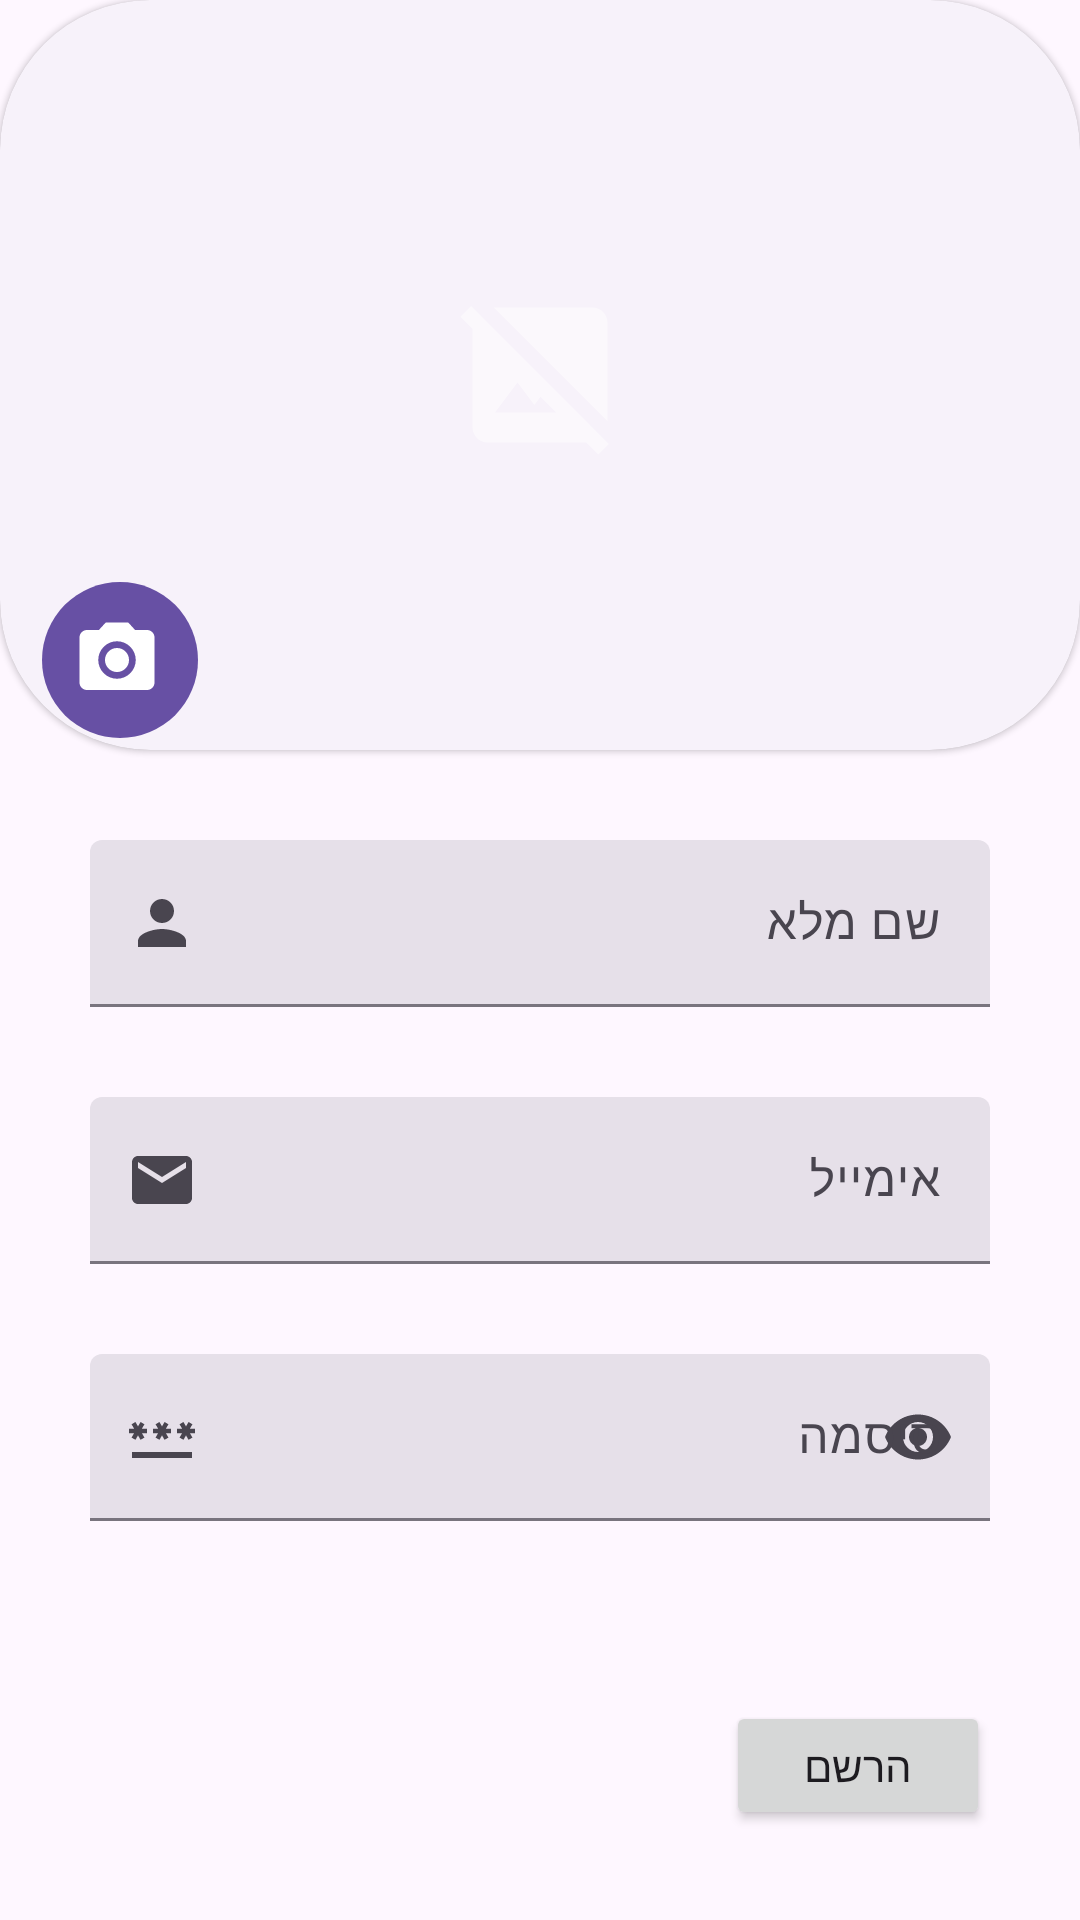

Produce the Android XML layout that renders to this screen, including the resource entries it uses.
<!-- AndroidManifest.xml: application theme Theme.MorePrati -->
<!-- res/layout/fragment_sign_up_student.xml -->
<?xml version="1.0" encoding="utf-8"?>
<LinearLayout xmlns:android="http://schemas.android.com/apk/res/android"
    xmlns:app="http://schemas.android.com/apk/res-auto"
    xmlns:tools="http://schemas.android.com/tools"
    android:layout_width="match_parent"
    android:layout_height="match_parent"
    android:orientation="vertical"
    tools:context=".fragments.SignUpStudentFragment"
    >



    <com.google.android.material.card.MaterialCardView
        android:layout_width="wrap_content"
        android:layout_height="250dp"
        style="@style/Widget.Material3.CardView.Elevated"
        app:cardCornerRadius="50dp"

        >

        <RelativeLayout
            android:layout_width="wrap_content"
            android:layout_height="wrap_content">


            <ImageView
                android:alpha="0.5"
                android:layout_width="60dp"
                android:layout_height="60dp"
                android:layout_centerVertical="true"
                android:layout_centerHorizontal="true"
                android:src="@drawable/baseline_hide_image_24"

                />


            <com.google.android.material.imageview.ShapeableImageView
                android:id="@+id/profilePic"
                android:layout_width="match_parent"
                android:layout_height="250dp"
                android:scaleType="centerCrop"
                />


            <com.google.android.material.button.MaterialButton
                android:id="@+id/cameraButton"
                style="?attr/materialIconButtonFilledStyle"
                android:layout_width="60dp"
                android:layout_height="60dp"
                app:icon="@drawable/baseline_camera_alt_24"
                android:layout_alignParentBottom="true"
                android:layout_alignParentStart="true"
                android:layout_margin="10dp"
                app:iconSize="30dp"
                />


        </RelativeLayout>


    </com.google.android.material.card.MaterialCardView>


    <com.google.android.material.textfield.TextInputLayout
        style="?attr/textInputFilledStyle"
        android:id="@+id/fullname"
        android:layout_width="match_parent"
        android:layout_height="wrap_content"
        android:hint="שם מלא"
        android:layout_margin="30dp"
        app:startIconDrawable="@drawable/baseline_person_24"

        >


        <com.google.android.material.textfield.TextInputEditText
            android:layout_width="match_parent"
            android:layout_height="wrap_content"
            android:inputType="textPersonName"
            android:textDirection="rtl"
            android:fontFamily="@font/heebo_variablefont_wght"

            />

    </com.google.android.material.textfield.TextInputLayout>



    <com.google.android.material.textfield.TextInputLayout
        style="?attr/textInputFilledStyle"
        android:layout_width="match_parent"
        android:layout_height="wrap_content"
        android:layout_marginHorizontal="30dp"
        android:layout_marginBottom="30dp"
        android:hint="אימייל"
        app:startIconDrawable="@drawable/baseline_email_24"
        android:id="@+id/email"



        >

        <com.google.android.material.textfield.TextInputEditText

            android:layout_width="match_parent"
            android:layout_height="wrap_content"
            android:inputType="textWebEmailAddress"
            android:textDirection="rtl"
            android:fontFamily="@font/heebo_variablefont_wght"
            />

    </com.google.android.material.textfield.TextInputLayout>

    <com.google.android.material.textfield.TextInputLayout
        style="?attr/textInputFilledStyle"
        android:id="@+id/password"
        android:layout_width="match_parent"
        android:layout_height="wrap_content"
        android:hint="סיסמה"
        app:endIconMode="password_toggle"
        android:layout_marginHorizontal="30dp"
        android:layout_marginBottom="30dp"
        android:textDirection="rtl"
        app:startIconDrawable="@drawable/baseline_password_24"
        >

        <com.google.android.material.textfield.TextInputEditText
            android:layout_width="match_parent"
            android:layout_height="wrap_content"
            android:inputType="textPassword"
            android:fontFamily="@font/heebo_variablefont_wght"

            />

    </com.google.android.material.textfield.TextInputLayout>


    <RelativeLayout
        xmlns:android="http://schemas.android.com/apk/res/android"
        android:layout_width="match_parent"
        android:layout_height="match_parent">

        

        <Button

            android:layout_margin="30dp"
            android:id="@+id/studentSignUp"
            android:layout_width="wrap_content"
            android:layout_height="wrap_content"
            android:text="הרשם"
            android:layout_alignParentEnd="true"
            android:layout_alignParentBottom="true"
            android:fontFamily="@font/heebo_variablefont_wght"
            /> 

    </RelativeLayout>


</LinearLayout>
<!-- resources referenced by this layout -->
<resources>
  <!-- drawable baseline_camera_alt_24 (drawable) -->
  <vector xmlns:android="http://schemas.android.com/apk/res/android" android:autoMirrored="true" android:height="24dp" android:tint="#FFFFFF" android:viewportHeight="24" android:viewportWidth="24" android:width="24dp">
        
      <path android:fillColor="@android:color/white" android:pathData="M12,12m-3.2,0a3.2,3.2 0,1 1,6.4 0a3.2,3.2 0,1 1,-6.4 0"/>
        
      <path android:fillColor="@android:color/white" android:pathData="M9,2L7.17,4L4,4c-1.1,0 -2,0.9 -2,2v12c0,1.1 0.9,2 2,2h16c1.1,0 2,-0.9 2,-2L22,6c0,-1.1 -0.9,-2 -2,-2h-3.17L15,2L9,2zM12,17c-2.76,0 -5,-2.24 -5,-5s2.24,-5 5,-5 5,2.24 5,5 -2.24,5 -5,5z"/>
      
  </vector>
  <!-- drawable baseline_email_24 (drawable) -->
  <vector xmlns:android="http://schemas.android.com/apk/res/android" android:autoMirrored="true" android:height="24dp" android:tint="#FFFFFF" android:viewportHeight="24" android:viewportWidth="24" android:width="24dp">
        
      <path android:fillColor="@android:color/white" android:pathData="M20,4L4,4c-1.1,0 -1.99,0.9 -1.99,2L2,18c0,1.1 0.9,2 2,2h16c1.1,0 2,-0.9 2,-2L22,6c0,-1.1 -0.9,-2 -2,-2zM20,8l-8,5 -8,-5L4,6l8,5 8,-5v2z"/>
      
  </vector>
  <!-- drawable baseline_hide_image_24 (drawable) -->
  <vector xmlns:android="http://schemas.android.com/apk/res/android" android:autoMirrored="true" android:height="5dp" android:tint="#FFFFFF" android:viewportHeight="24" android:viewportWidth="24" android:width="5dp">
        
      <path android:fillColor="@android:color/white" android:pathData="M21,5c0,-1.1 -0.9,-2 -2,-2H5.83L21,18.17V5z"/>
        
      <path android:fillColor="@android:color/white" android:pathData="M2.81,2.81L1.39,4.22L3,5.83V19c0,1.1 0.9,2 2,2h13.17l1.61,1.61l1.41,-1.41L2.81,2.81zM6,17l3,-4l2.25,3l0.82,-1.1l2.1,2.1H6z"/>
      
  </vector>
  <!-- drawable baseline_password_24 (drawable) -->
  <vector xmlns:android="http://schemas.android.com/apk/res/android" android:autoMirrored="true" android:height="24dp" android:tint="#FFFFFF" android:viewportHeight="24" android:viewportWidth="24" android:width="24dp">
        
      <path android:fillColor="@android:color/white" android:pathData="M2,17h20v2H2V17zM3.15,12.95L4,11.47l0.85,1.48l1.3,-0.75L5.3,10.72H7v-1.5H5.3l0.85,-1.47L4.85,7L4,8.47L3.15,7l-1.3,0.75L2.7,9.22H1v1.5h1.7L1.85,12.2L3.15,12.95zM9.85,12.2l1.3,0.75L12,11.47l0.85,1.48l1.3,-0.75l-0.85,-1.48H15v-1.5h-1.7l0.85,-1.47L12.85,7L12,8.47L11.15,7l-1.3,0.75l0.85,1.47H9v1.5h1.7L9.85,12.2zM23,9.22h-1.7l0.85,-1.47L20.85,7L20,8.47L19.15,7l-1.3,0.75l0.85,1.47H17v1.5h1.7l-0.85,1.48l1.3,0.75L20,11.47l0.85,1.48l1.3,-0.75l-0.85,-1.48H23V9.22z"/>
      
  </vector>
  <!-- drawable baseline_person_24 (drawable) -->
  <vector xmlns:android="http://schemas.android.com/apk/res/android" android:autoMirrored="true" android:height="24dp" android:tint="#FFFFFF" android:viewportHeight="24" android:viewportWidth="24" android:width="24dp">
        
      <path android:fillColor="@android:color/white" android:pathData="M12,12c2.21,0 4,-1.79 4,-4s-1.79,-4 -4,-4 -4,1.79 -4,4 1.79,4 4,4zM12,14c-2.67,0 -8,1.34 -8,4v2h16v-2c0,-2.66 -5.33,-4 -8,-4z"/>
      
  </vector>
  <style name="Theme.MorePrati" parent="Base.Theme.MorePrati" />
  <style name="Base.Theme.MorePrati" parent="Theme.Material3.DayNight.NoActionBar">
          
          
      </style>
</resources>
